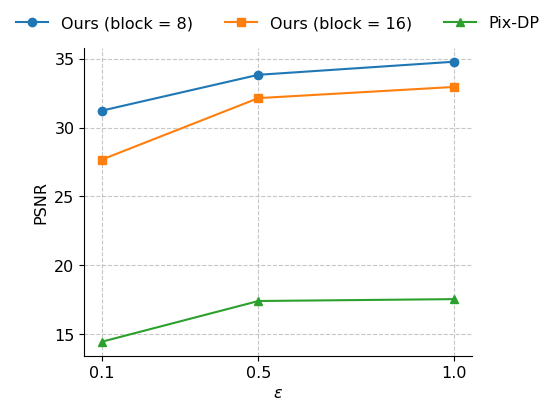
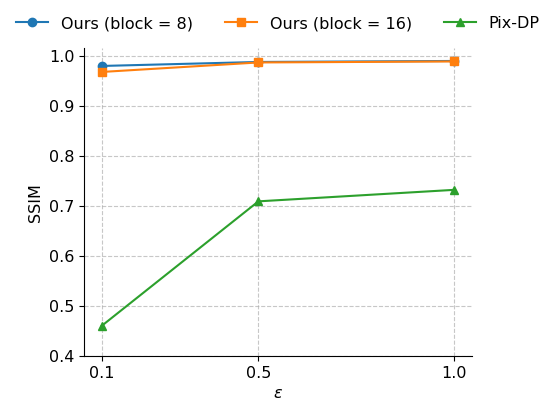

Recreate these plots in Python, in order.
"""
-*- coding: utf-8 -*-

[redacted]
@Time : 2024/6/23 下午2:21
@Software: PyCharm 
@File : plotvisual.py
"""
import matplotlib.pyplot as plt
import matplotlib
matplotlib.rc('font', family='Times New Roman')
plt.rcParams.update({'font.size': 11.5})
# x轴 \(\epsilon\) 值
epsilon_values = [0.1, 0.5, 1]

# y轴 PSNR 值
psnr_ours_8 = [31.223, 33.822, 34.770]
psnr_ours_16 = [27.675, 32.132, 32.941]
psnr_pixdp = [14.468, 17.420, 17.556]

# 创建绘图
plt.figure(figsize=(5, 4))

# 绘制数据
plt.plot(epsilon_values, psnr_ours_8, marker='o', label='Ours (block = 8)')
plt.plot(epsilon_values, psnr_ours_16, marker='s', label='Ours (block = 16)')
plt.plot(epsilon_values, psnr_pixdp, marker='^', label='Pix-DP')

plt.xlabel(r'$\epsilon$')
plt.ylabel('PSNR')

# 去除右边框和上边框
ax = plt.gca()
ax.spines['right'].set_visible(False)
ax.spines['top'].set_visible(False)
plt.legend(bbox_to_anchor=(0.5, 1.15), loc='upper center', ncol=3, frameon=False)
# 设置x轴刻度
plt.xticks([0.1, 0.5, 1])
plt.yticks([15, 20, 25, 30, 35])
plt.grid(linestyle='--', alpha=0.7)
plt.savefig('psnr.png', bbox_inches='tight', pad_inches=0.1, dpi=300)
# 显示图表
plt.show()


import matplotlib.pyplot as plt
import matplotlib
matplotlib.rc('font', family='Times New Roman')

# x轴 \(\epsilon\) 值
epsilon_values = [0.1, 0.5, 1]

# y轴 SSIM 值
ssim_ours_8 = [0.980, 0.988, 0.990]
ssim_ours_16 = [0.968, 0.987, 0.989]
ssim_pixdp = [0.460, 0.709, 0.732]

# 创建绘图
plt.figure(figsize=(5, 4))

# 绘制数据
plt.plot(epsilon_values, ssim_ours_8, marker='o', label='Ours (block = 8)')
plt.plot(epsilon_values, ssim_ours_16, marker='s', label='Ours (block = 16)')
plt.plot(epsilon_values, ssim_pixdp, marker='^', label='Pix-DP')

plt.xlabel(r'$\epsilon$')
plt.ylabel('SSIM')

# 去除右边框和上边框
ax = plt.gca()
ax.spines['right'].set_visible(False)
ax.spines['top'].set_visible(False)
plt.grid(linestyle='--', alpha=0.7)
# 设置图例在图表上方一行
plt.legend(bbox_to_anchor=(0.5, 1.15), loc='upper center', ncol=3, frameon=False)

# 设置x轴刻度
plt.xticks([0.1, 0.5, 1])

# 设置y轴刻度
plt.yticks([0.4, 0.5, 0.6, 0.7, 0.8, 0.9, 1.0])

# 保存图表为PNG文件，并去除白边
plt.savefig('ssim.png', bbox_inches='tight', pad_inches=0.1, dpi=300)

# 显示图表
plt.show()
